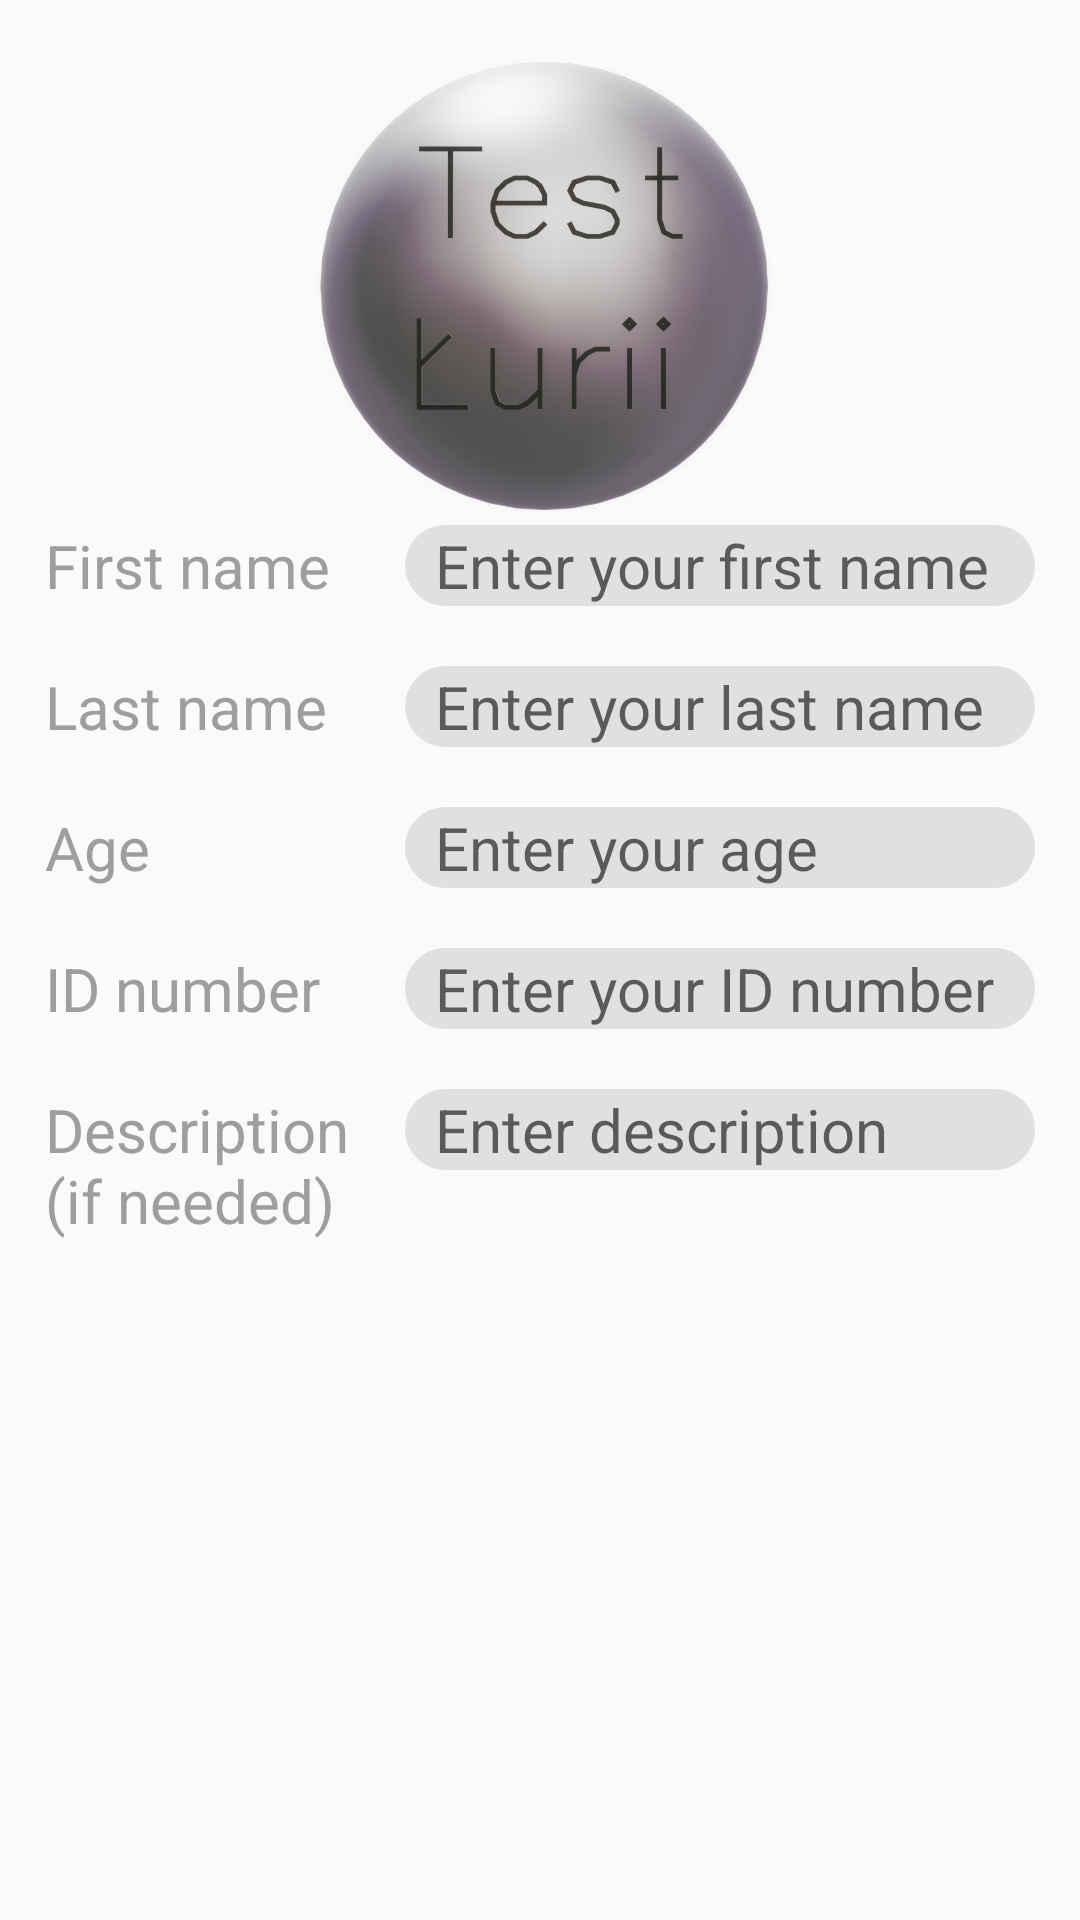

Write the Android layout XML for this screen, with the resource values it uses.
<!-- AndroidManifest.xml: application theme AppTheme -->
<!-- res/layout/edit_existing_data.xml -->
<?xml version="1.0" encoding="utf-8"?>
<RelativeLayout
xmlns:android="http://schemas.android.com/apk/res/android"
android:layout_width="match_parent"
android:layout_height="match_parent"
android:padding="10dp"
    android:id="@+id/eedRelativeLayout"
    android:clickable="true"
    android:focusableInTouchMode="true"
    android:focusable="true">

<ImageView
    android:id="@+id/logo"
    android:layout_width="170dp"
    android:layout_height="170dp"
    android:src="@drawable/logo_luria"
    android:layout_centerHorizontal="true"
    android:padding="5dp"/>

    <ScrollView
        android:layout_width="fill_parent"
        android:layout_height="fill_parent"
        android:layout_marginTop="160dp"
        android:padding="5dp">

        <RelativeLayout
            android:layout_width="fill_parent"
            android:layout_height="wrap_content">

<TextView
    android:id="@+id/textFirstName"
    android:layout_width="120dp"
    android:layout_height="wrap_content"
    android:layout_alignBaseline="@+id/editTextFirstName"
    android:fontFamily="sans-serif"
    android:text="@string/textFirstName"
    android:textAllCaps="false"
    android:textColor="@color/colorPrimaryDark"
    android:textSize="20sp"
    android:typeface="monospace"/>

<EditText
    android:hint="@string/editTextFirstName"
    android:layout_width="match_parent"
    android:layout_height="wrap_content"
    android:paddingStart="10dp"
    android:paddingEnd="10dp"
    android:textColor="@color/colorAccent"
    android:background="@drawable/mybutton"
    android:layout_toEndOf="@id/textFirstName"
    android:fontFamily="sans-serif"
    android:typeface="monospace"
    android:textAllCaps="false"
    android:textSize="20sp"
    android:id="@+id/editTextFirstName"
    android:imeOptions="actionDone"/>

<TextView
    android:text="@string/textLastName"
    android:layout_width="120dp"
    android:layout_height="wrap_content"
    android:layout_marginTop="20dp"
    android:textColor="@color/colorPrimaryDark"
    android:layout_below="@id/textFirstName"
    android:fontFamily="sans-serif"
    android:typeface="monospace"
    android:textAllCaps="false"
    android:textSize="20sp"
    android:id="@+id/textLastName"/>

<EditText
    android:hint="@string/editTextLastName"
    android:layout_width="match_parent"
    android:layout_height="wrap_content"
    android:layout_marginTop="20dp"
    android:paddingStart="10dp"
    android:paddingEnd="10dp"
    android:textColor="@color/colorAccent"
    android:background="@drawable/mybutton"
    android:layout_toEndOf="@id/textLastName"
    android:layout_below="@id/editTextFirstName"
    android:fontFamily="sans-serif"
    android:typeface="monospace"
    android:textAllCaps="false"
    android:textSize="20sp"
    android:id="@+id/editTextLastName"
    android:imeOptions="actionDone"/>

<TextView
    android:text="@string/textAge"
    android:layout_width="120dp"
    android:layout_height="wrap_content"
    android:layout_marginTop="20dp"
    android:textColor="@color/colorPrimaryDark"
    android:layout_below="@id/textLastName"
    android:fontFamily="sans-serif"
    android:typeface="monospace"
    android:textAllCaps="false"
    android:textSize="20sp"
    android:id="@+id/textAge"/>

<EditText
    android:hint="@string/editTextAge"
    android:layout_width="match_parent"
    android:layout_height="wrap_content"
    android:layout_marginTop="20dp"
    android:paddingStart="10dp"
    android:paddingEnd="10dp"
    android:textColor="@color/colorAccent"
    android:background="@drawable/mybutton"
    android:layout_toEndOf="@id/textAge"
    android:layout_below="@id/editTextLastName"
    android:fontFamily="sans-serif"
    android:typeface="monospace"
    android:textAllCaps="false"
    android:textSize="20sp"
    android:id="@+id/editTextAge"
    android:imeOptions="actionDone"/>

<TextView
    android:text="@string/textIDNumber"
    android:layout_width="120dp"
    android:layout_height="wrap_content"
    android:layout_marginTop="20dp"
    android:textColor="@color/colorPrimaryDark"
    android:layout_below="@id/textAge"
    android:fontFamily="sans-serif"
    android:typeface="monospace"
    android:textAllCaps="false"
    android:textSize="20sp"
    android:id="@+id/textIDNumber"/>

<EditText
    android:hint="@string/editTextIDNumber"
    android:layout_width="match_parent"
    android:layout_height="wrap_content"
    android:layout_marginTop="20dp"
    android:paddingStart="10dp"
    android:paddingEnd="10dp"
    android:textColor="@color/colorAccent"
    android:background="@drawable/mybutton"
    android:layout_toEndOf="@id/textIDNumber"
    android:layout_below="@id/editTextAge"
    android:fontFamily="sans-serif"
    android:typeface="monospace"
    android:textAllCaps="false"
    android:textSize="20sp"
    android:id="@+id/editTextIDNumber"
    android:imeOptions="actionDone"/>

<TextView
    android:text="@string/textDescription"
    android:layout_width="120dp"
    android:layout_height="wrap_content"
    android:layout_marginTop="20dp"
    android:textColor="@color/colorPrimaryDark"
    android:layout_below="@id/textIDNumber"
    android:fontFamily="sans-serif"
    android:typeface="monospace"
    android:textAllCaps="false"
    android:textSize="20sp"
    android:id="@+id/textDescription"/>

<EditText
    android:hint="@string/editTextDescription"
    android:layout_width="match_parent"
    android:layout_height="wrap_content"
    android:layout_marginTop="20dp"
    android:paddingStart="10dp"
    android:paddingEnd="10dp"
    android:textColor="@color/colorAccent"
    android:background="@drawable/mybutton"
    android:layout_toEndOf="@id/textDescription"
    android:layout_below="@id/editTextIDNumber"
    android:fontFamily="sans-serif"
    android:typeface="monospace"
    android:textAllCaps="false"
    android:textSize="20sp"
    android:id="@+id/editTextDescription"
    android:imeOptions="actionDone"/>

        </RelativeLayout>
    </ScrollView>
</RelativeLayout>
<!-- resources referenced by this layout -->
<resources>
  <color name="colorAccent">#37474F</color>
  <color name="colorPrimaryDark">#9E9E9E</color>
  <!-- drawable logo_luria: png bitmap (drawable, 329785 bytes) -->
  <!-- drawable mybutton (drawable) -->
  <?xml version="1.0" encoding="utf-8"?>
  <selector xmlns:android="http://schemas.android.com/apk/res/android" >
      <item android:state_pressed="true" >
          <shape android:shape="rectangle"  >
              <corners android:radius="15dip" />
              <stroke android:width="1dip" android:color="@color/colorPrimary" />
              <gradient android:angle="-90" android:startColor="@color/colorPrimaryDark" android:endColor="@color/colorPrimaryDark"  />
          </shape>
      </item>
      <item android:state_focused="true">
          <shape android:shape="rectangle"  >
              <corners android:radius="15dip" />
              <stroke android:width="1dip" android:color="@color/colorPrimaryDark" />
              <solid android:color="@color/colorPrimaryDark"/>
          </shape>
      </item>
      <item >
          <shape android:shape="rectangle"  >
              <corners android:radius="15dip" />
              <stroke android:width="1dip" android:color="@color/colorPrimary" />
              <gradient android:angle="-90" android:startColor="@color/colorPrimary" android:endColor="@color/colorPrimary" />
          </shape>
      </item>
  </selector>
  <string name="editTextAge">"Enter your age"</string>
  <string name="editTextDescription">"Enter description"</string>
  <string name="editTextFirstName">"Enter your first name"</string>
  <string name="editTextIDNumber">"Enter your ID number"</string>
  <string name="editTextLastName">"Enter your last name"</string>
  <string name="textAge">"Age"</string>
  <string name="textDescription">"Description (if needed)"</string>
  <string name="textFirstName">"First name"</string>
  <string name="textIDNumber">"ID number"</string>
  <string name="textLastName">"Last name"</string>
  <style name="AppTheme" parent="Theme.AppCompat.Light.NoActionBar">
          
          <item name="colorPrimary">@color/background</item>
          <item name="colorPrimaryDark">@color/text</item>
          <item name="colorAccent">@color/text</item>
          <item name="android:windowContentOverlay">@null</item>
          <item name="elevation">0dp</item>
      </style>
  <color name="colorPrimary">#E0E0E0</color>
  <color name="background">#FAFAFA</color>
  <color name="text">#01579B</color>
</resources>
